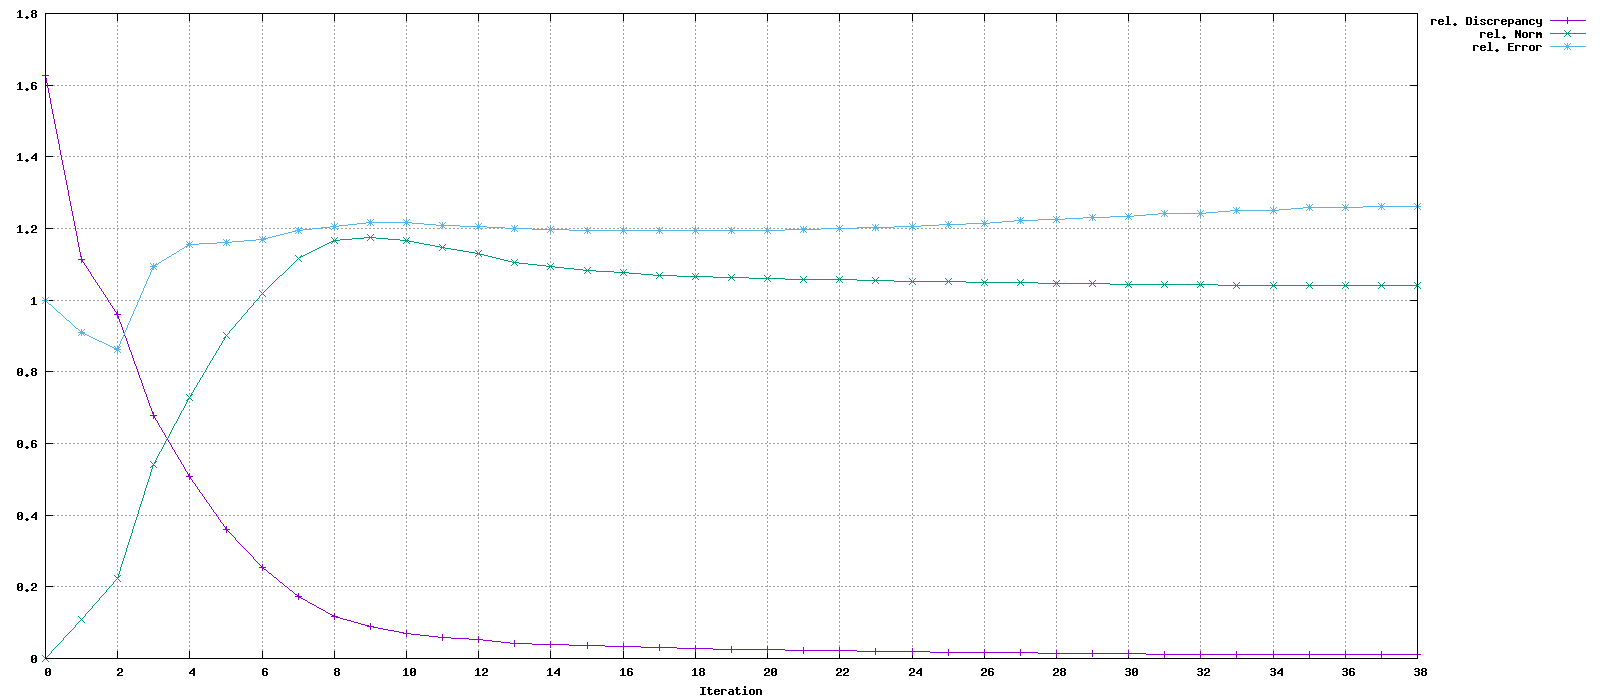

The table this chart was drawn from, first rows:
Iteration, rel. Discrepancy, rel. Norm, rel. Error
0, 1.628, 0, 1
1, 1.114, 0.1092, 0.9109
2, 0.9608, 0.2246, 0.8636
3, 0.6772, 0.5407, 1.094
4, 0.5074, 0.727, 1.155
5, 0.3588, 0.9016, 1.16
6, 0.2538, 1.018, 1.17
7, 0.1741, 1.116, 1.194
8, 0.1174, 1.166, 1.207
9, 0.08809, 1.174, 1.216
10, 0.06997, 1.167, 1.216
11, 0.05903, 1.147, 1.209
12, 0.05174, 1.129, 1.206
13, 0.04306, 1.104, 1.199
14, 0.03995, 1.095, 1.197
15, 0.03537, 1.082, 1.194
16, 0.03337, 1.077, 1.194
17, 0.03001, 1.069, 1.194
18, 0.02865, 1.067, 1.194
19, 0.02625, 1.062, 1.195
20, 0.02541, 1.06, 1.195
21, 0.02349, 1.058, 1.197
22, 0.02243, 1.056, 1.199
23, 0.02048, 1.054, 1.203
24, 0.01963, 1.053, 1.205
25, 0.01795, 1.051, 1.211
26, 0.01713, 1.05, 1.214
27, 0.01565, 1.048, 1.222
28, 0.01502, 1.047, 1.225
29, 0.0138, 1.045, 1.232
30, 0.01343, 1.045, 1.234
31, 0.0125, 1.044, 1.241
32, 0.01218, 1.043, 1.243
33, 0.01136, 1.042, 1.249
34, 0.01109, 1.042, 1.251
35, 0.01036, 1.042, 1.258
36, 0.01015, 1.042, 1.26
37, 0.01001, 1.042, 1.261
38, 0.01, 1.042, 1.261
